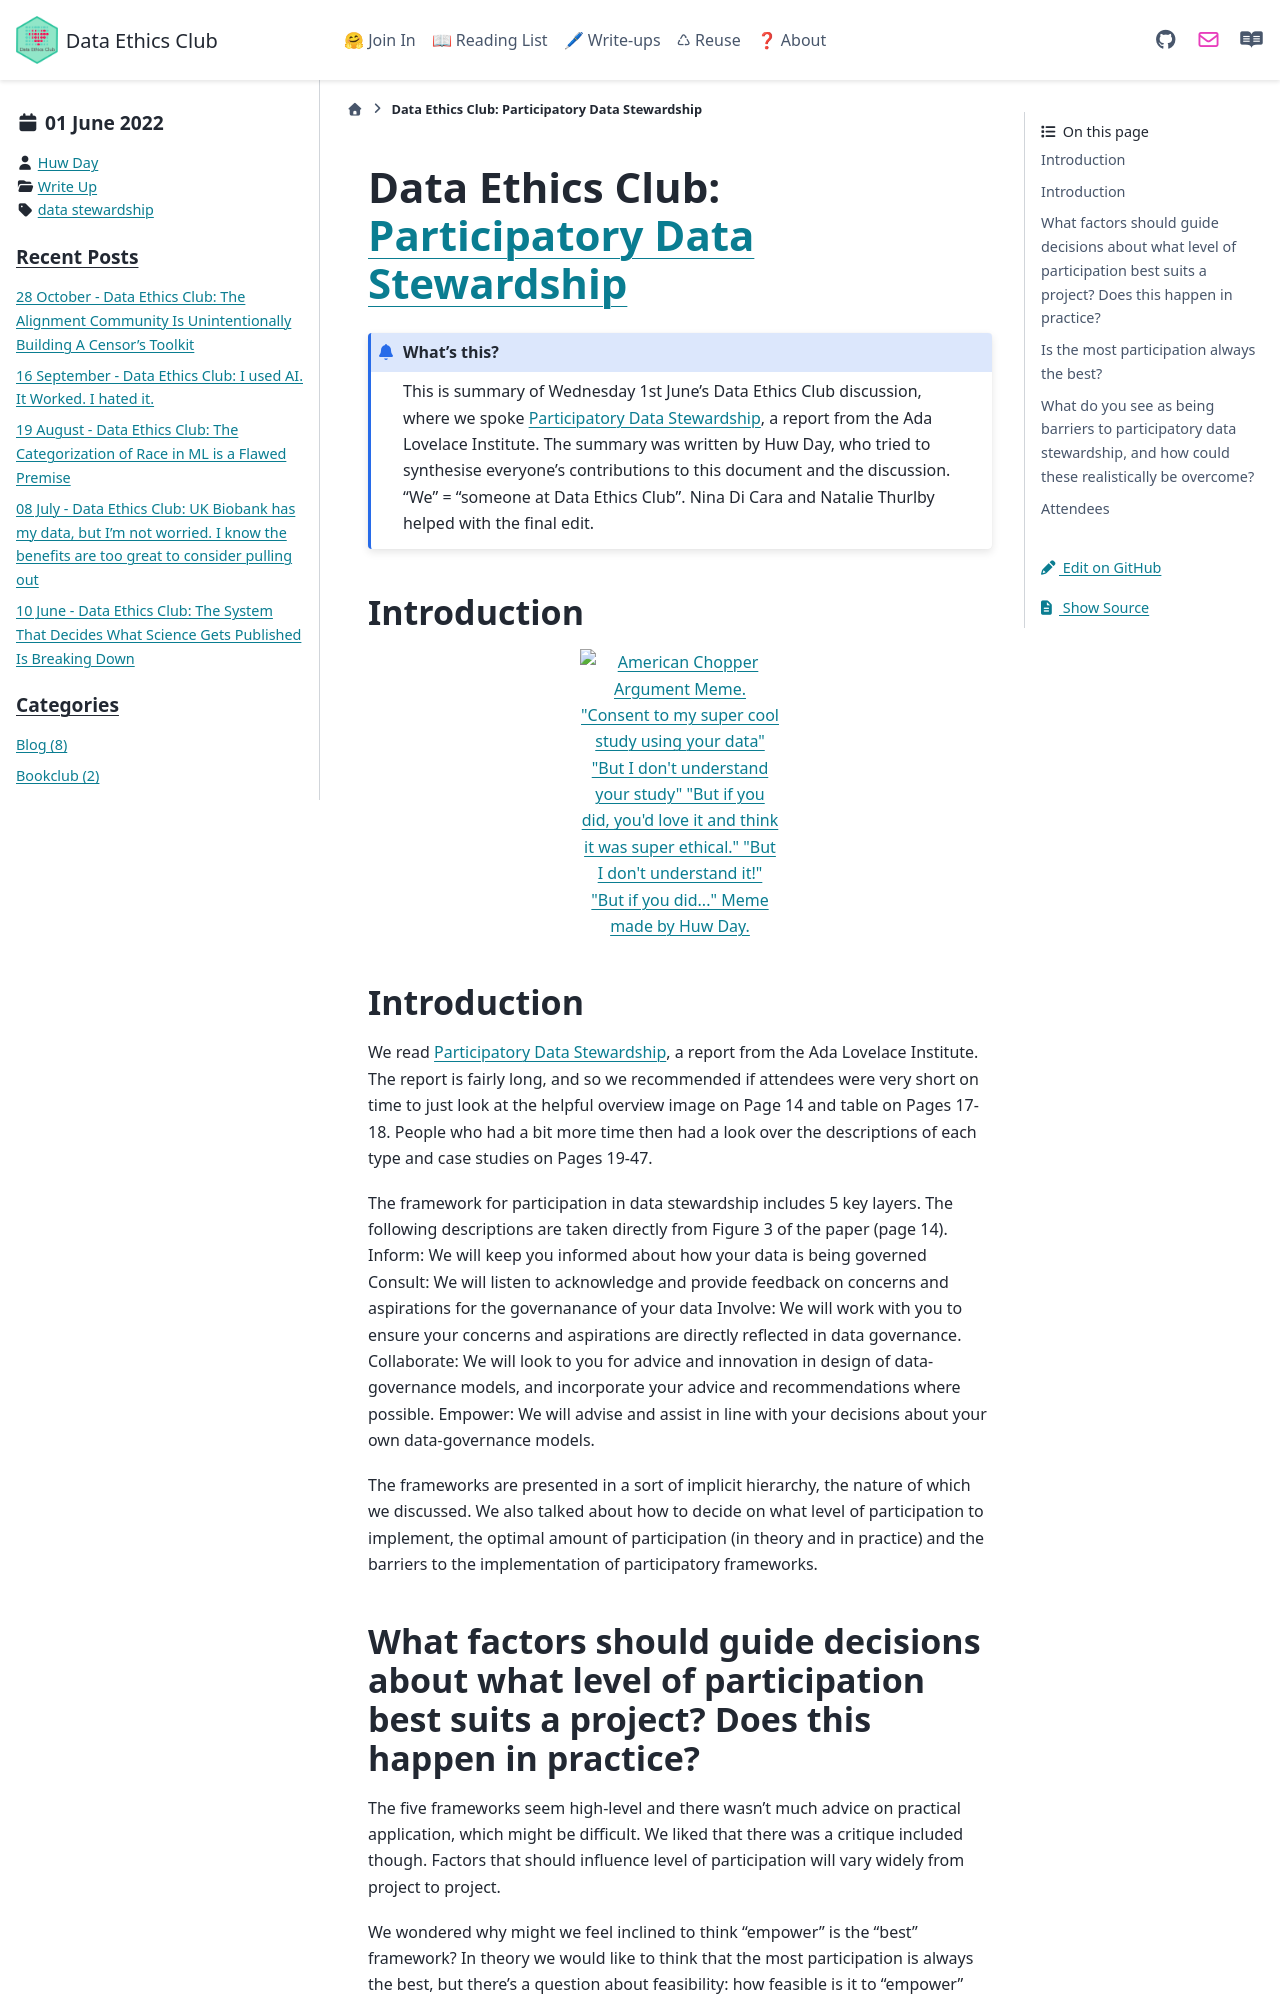

repository: very-good-science/data-ethics-club · page: write_ups/2022-06-01_writeup.html · generator: sphinx

---
blogpost: true
date: June 1, 2022
author: Huw Day
category: Write Up
tags: data stewardship
---

# Data Ethics Club: [Participatory Data Stewardship](https://www.adalovelaceinstitute.org/wp-content/uploads/2021/11/ADA_Participatory-Data-Stewardship.pdf)
<!--Please don't edit the info panel below-->

```{admonition} What's this? 
This is summary of Wednesday 1st June's Data Ethics Club discussion, where we spoke [Participatory Data Stewardship](https://www.adalovelaceinstitute.org/wp-content/uploads/2021/11/ADA_Participatory-Data-Stewardship.pdf), a report from the Ada Lovelace Institute. 
The summary was written by Huw Day, who tried to synthesise everyone's contributions to this document and the discussion. "We" = "someone at Data Ethics Club". 
Nina Di Cara and Natalie Thurlby helped with the final edit.
```

## Introduction

```{image} ../../images/ButIfYouDid.png
:width: 200px
:align: center
:alt: American Chopper Argument Meme. "Consent to my super cool study using your data" "But I don't understand your study" "But if you did, you'd love it and think it was super ethical." "But I don't understand it!" "But if you did..." Meme made by Huw Day.
```
## Introduction

We read [Participatory Data Stewardship](https://www.adalovelaceinstitute.org/wp-content/uploads/2021/11/ADA_Participatory-Data-Stewardship.pdf), a report from the Ada Lovelace Institute. The report is fairly long, and so we recommended if attendees were very short on time to just look at the helpful overview image on Page 14 and table on Pages 17-18. People who had a bit more time then had a look over the descriptions of each type and case studies on Pages 19-47.

The framework for participation in data stewardship includes 5 key layers. The following descriptions are taken directly from Figure 3 of the paper (page 14).
Inform: We will keep you informed about how your data is being governed
Consult: We will listen to acknowledge and provide feedback on concerns and aspirations for the governanance of your data
Involve: We will work with you to ensure your concerns and aspirations are directly reflected in data governance.
Collaborate: We will look to you for advice and innovation in design of data-governance models, and incorporate your advice and recommendations where possible.
Empower: We will advise and assist in line with your decisions about your own data-governance models.

The frameworks are presented in a sort of implicit hierarchy, the nature of which we discussed. We also talked about how to decide on what level of participation to implement, the optimal amount of participation (in theory and in practice) and the barriers to the implementation of participatory frameworks.
